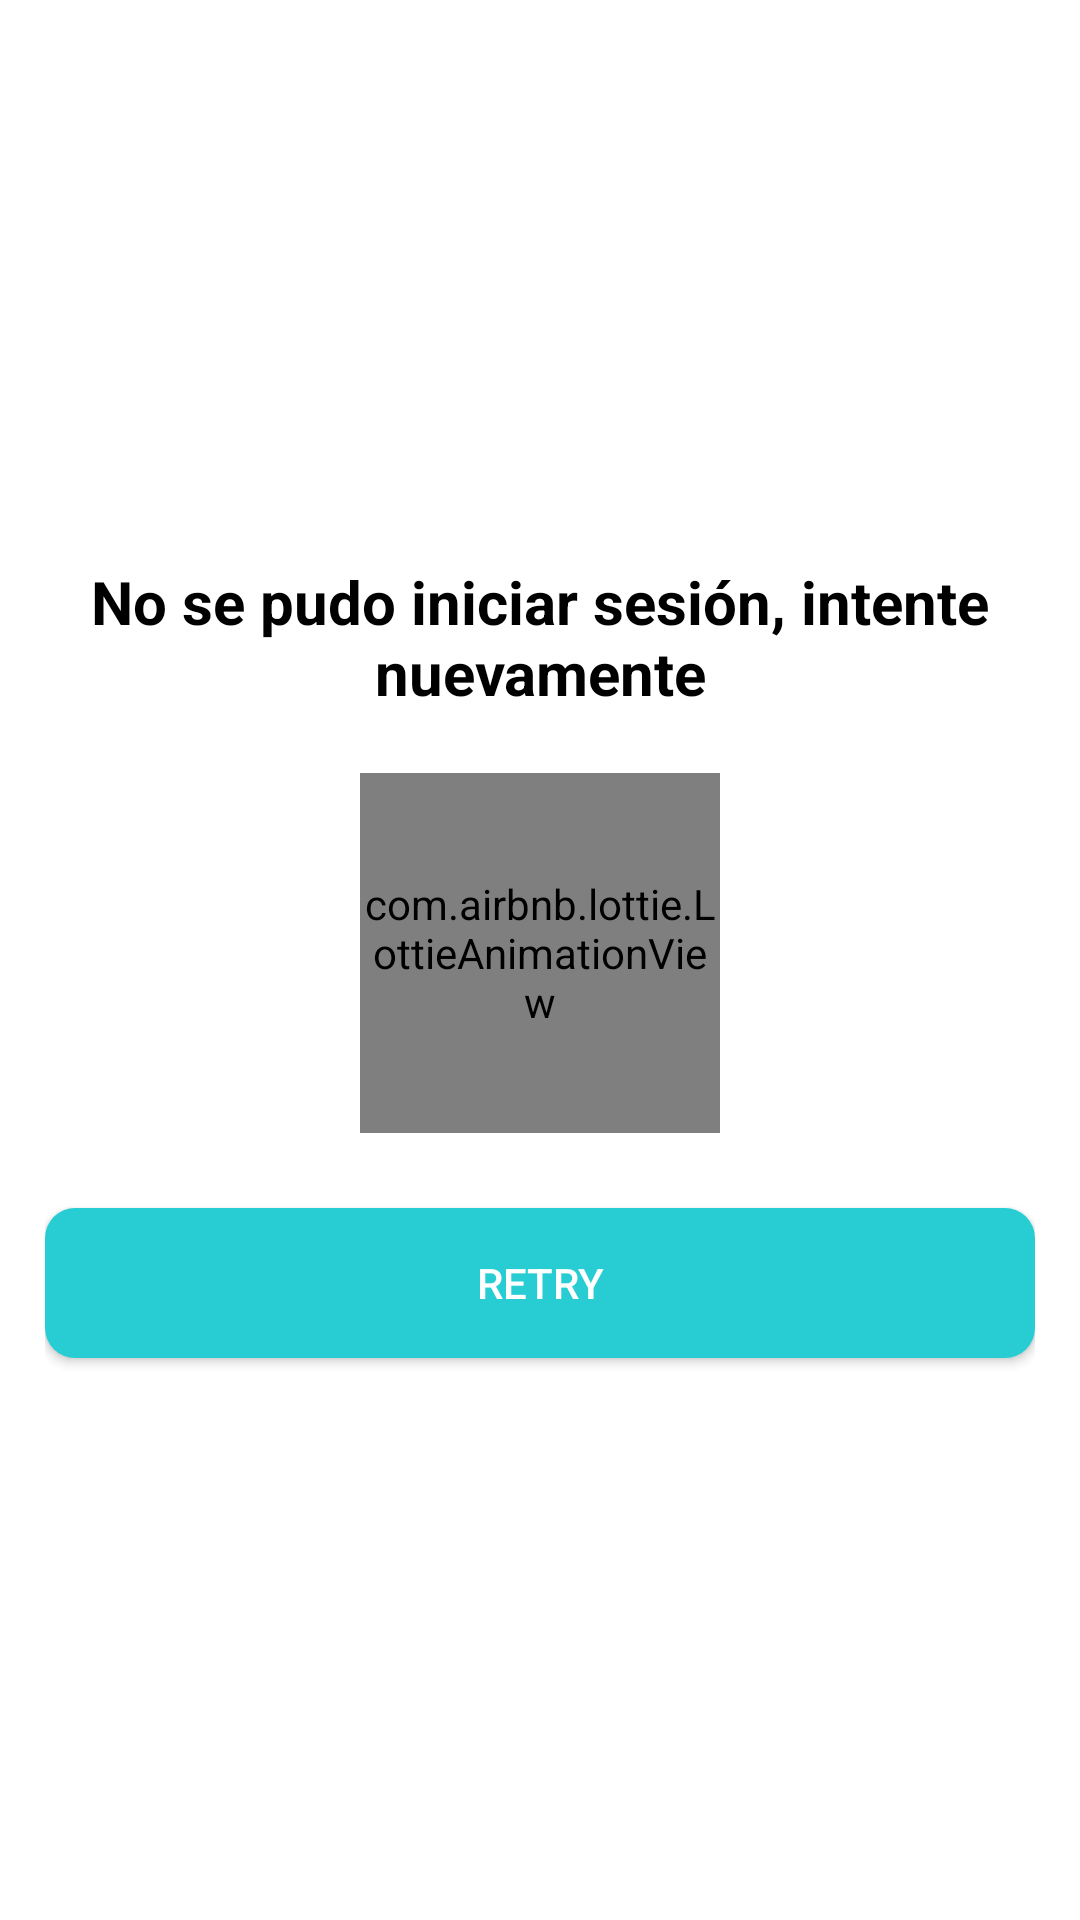

Write the Android layout XML for this screen, with the resource values it uses.
<!-- AndroidManifest.xml: application theme Theme.SocialFireBase -->
<!-- res/layout/no_sesion.xml -->
<?xml version="1.0" encoding="utf-8"?>
<androidx.appcompat.widget.LinearLayoutCompat xmlns:android="http://schemas.android.com/apk/res/android"
    android:layout_width="300dp"
    android:layout_height="300dp"
    xmlns:app="http://schemas.android.com/apk/res-auto"
    android:padding="15dp"
    android:background="@color/white"
    android:layout_gravity="center">
    <LinearLayout
        android:layout_width="match_parent"
        android:layout_height="match_parent"
        android:gravity="center"
        android:orientation="vertical">

        <TextView
            android:layout_width="match_parent"
            android:layout_height="wrap_content"
            android:text="@string/noInicio"
            android:textStyle="bold"
            android:textSize="20sp"
            android:textColor="@color/black"
            android:gravity="center"
            />
        
        <com.airbnb.lottie.LottieAnimationView
            android:layout_marginTop="20dp"
            android:layout_width="120dp"
            android:layout_height="120dp"
            android:layout_gravity="center"
            app:lottie_fileName="64730-crying.json"
            app:lottie_autoPlay="true"
            />
        <Button
            android:id="@+id/retryBtn"
            android:layout_width="match_parent"
            android:layout_height="50dp"
            android:layout_marginTop="25dp"
            android:background="@drawable/btn_personalizado"
            app:backgroundTint="@color/aplication"
            android:textColor="@color/white"
            android:text="@string/btnRetry"
            />
    </LinearLayout>
</androidx.appcompat.widget.LinearLayoutCompat>
<!-- resources referenced by this layout -->
<resources>
  <color name="aplication">#28CDD3</color>
  <color name="black">#FF000000</color>
  <color name="white">#FFFFFFFF</color>
  <!-- drawable btn_personalizado (drawable) -->
  <?xml version="1.0" encoding="utf-8"?>
  <ripple xmlns:android="http://schemas.android.com/apk/res/android"
      android:color="@color/black">
  
      <item>
          <shape android:shape="rectangle">
              <solid android:color="#04B7BD" />
              <corners android:radius="10dp" />
  
          </shape>
      </item>
  
  </ripple>
  <string name="btnRetry">Retry</string>
  <string name="noInicio">No se pudo iniciar sesión, intente nuevamente</string>
  <style name="Theme.SocialFireBase" parent="Theme.MaterialComponents.DayNight.DarkActionBar">
          
          <item name="colorPrimary">@color/aplication</item>
          <item name="colorPrimaryVariant">@color/aplication</item>
          <item name="colorOnPrimary">@color/white</item>
          
          <item name="colorSecondary">@color/teal_200</item>
          <item name="colorSecondaryVariant">@color/teal_700</item>
          <item name="colorOnSecondary">@color/black</item>
          
          <item name="android:statusBarColor" tools:targetApi="l">?attr/colorPrimaryVariant</item>
          
      </style>
  <color name="teal_200">#FF03DAC5</color>
  <color name="teal_700">#FF018786</color>
</resources>
